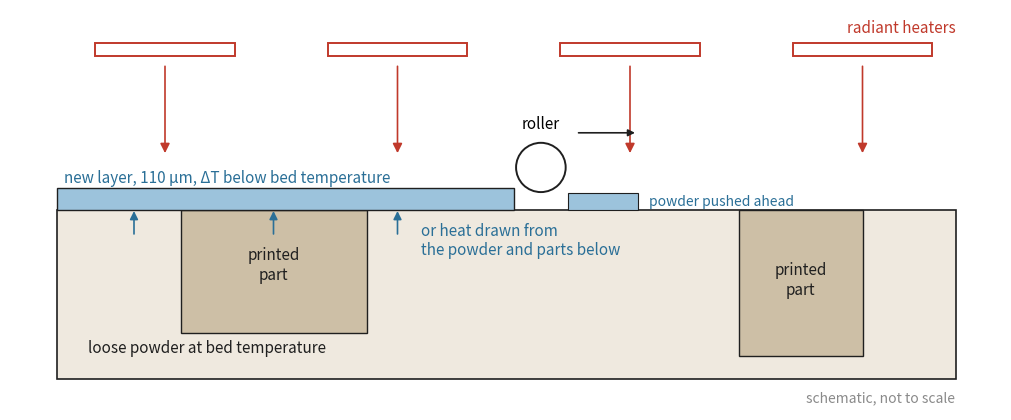
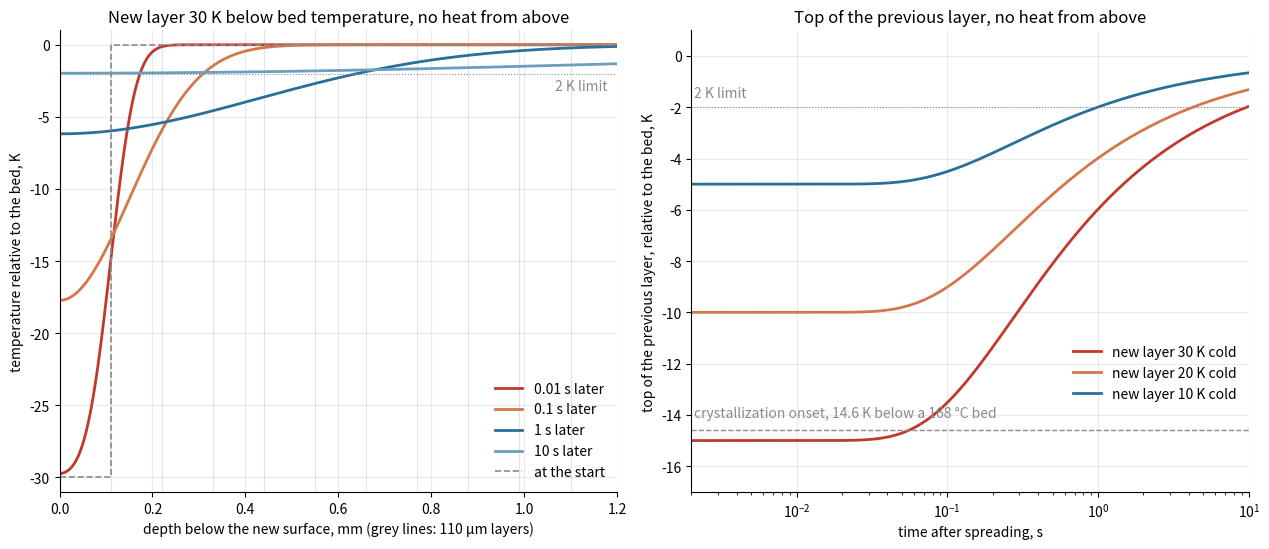

Source code (Python) for these figures, in order:
"""Cooling of an SLS build by a new powder layer (benchtop SLS printer, public data).

Every number in the writeup comes from this file. Run with Python 3 and NumPy, SciPy, matplotlib:

    python fresh_layer.py          prints the numbers, checks the analytic solution, writes the figures

Model: 1-D conduction in depth. A fresh powder layer of thickness L lands at a temperature
dT below a powder cake at the bed temperature. Same properties above and below the interface.
Without heat from above, the top surface is insulated, and the exact solution (method of images) is

    theta(x, t) / dT = -1/2 [ erf((L - x) / (2 sqrt(a t))) + erf((L + x) / (2 sqrt(a t))) ]

with x the depth from the new surface and theta the deficit below bed temperature.
A finite-difference solve checks it and adds a heater on the top surface.
"""
import numpy as np
from scipy.special import erf
from scipy.sparse import diags
from scipy.sparse.linalg import splu
import matplotlib
matplotlib.use("Agg")
import matplotlib.pyplot as plt
from matplotlib.patches import Rectangle, Circle, FancyArrowPatch

# ---- inputs, each with its source and status --------------------------------------------
BED = 0.165          # m, square build area side           Formlabs Fuse 1/1+ tech specs (spec)
L = 110e-6           # m, layer thickness                    Formlabs Fuse tech specs (spec)
P_LASER = 30.0       # W, Fuse 1+ 30W laser                  Formlabs Fuse tech specs (spec)
RHO = 456.0          # kg/m3, PA12 powder bulk density       Yuan, Bourell, Diller 2011, lowest packing (literature)
CP = 2470.0          # J/kg K, PA12 at 400 K                 Yuan et al. 2011 (literature; higher at 450 K)
K = 0.10             # W/m K, PA12 powder                    Yuan et al. 2011, room temperature (literature; rises with T)
H_MELT = 115e3       # J/kg, PA12 melting enthalpy           EOS PA2200 data sheet (literature, another PA12)
FILL = 0.20          # fraction of a layer sintered           assumed
T_BUILD = 168.0      # C, typical PA12 build temperature     NETZSCH application note 2020 (literature, generic PA12)
T_CRYST = 153.4      # C, crystallization onset, 10 K/min    NETZSCH 2020
T_MELT = 181.0       # C, melting onset, 10 K/min            NETZSCH 2020
BAND = 2.0           # K, "controlled within 2 C"             Formlabs SLS guide (vendor statement)
DT = 30.0            # K, how far below the bed the powder lands   assumed, the unknown this page is about
K_PART = 0.26        # W/m K, laser-sintered PA12 (bulk)      Yuan et al. 2011 (literature)
RHO_PART = 990.0     # kg/m3, printed Nylon 12                Formlabs Nylon 12 TDS (vendor)

ALPHA = K / (RHO * CP)
AREA = BED ** 2


def deficit(x, t, dT=DT):
    """Exact deficit below bed temperature (K, positive = colder) at depth x (m), time t (s)."""
    s = 2.0 * np.sqrt(ALPHA * t)
    return 0.5 * dT * (erf((L - x) / s) + erf((L + x) / s))


def fd_solve(t_end, flux=0.0, t_heat=0.0, depth=3e-3, dz=2.5e-6, dt=1e-3, dT=DT, probe=L):
    """Implicit finite-difference deficit. flux (W/m2) enters the top surface for t < t_heat.
    Bottom held at bed temperature. Returns times and the deficit at depth `probe`."""
    n = int(round(depth / dz)) + 1
    z = np.arange(n) * dz
    th = np.where(z < L - 1e-12, dT, 0.0)
    th[np.isclose(z, L)] = dT / 2
    r = ALPHA * dt / dz ** 2
    main = np.full(n, 1 + 2 * r)
    up = np.full(n - 1, -r)
    lo = np.full(n - 1, -r)
    up[0] = -2 * r                     # insulated top, ghost node
    main[-1], lo[-1] = 1.0, 0.0        # fixed bottom
    A = splu(diags([lo, main, up], [-1, 0, 1], format="csc"))
    i_probe = int(round(probe / dz))
    ts, out = [0.0], [th[i_probe]]
    steps = int(round(t_end / dt))
    for k in range(steps):
        t = (k + 1) * dt
        b = th.copy()
        if t <= t_heat + 1e-12:
            b[0] -= 2 * r * flux * dz / K   # flux in lowers the deficit
        b[-1] = 0.0
        th = A.solve(b)
        ts.append(t)
        out.append(th[i_probe])
    return np.array(ts), np.array(out), z, th


def numbers():
    m_layer = RHO * AREA * L
    c_layer = m_layer * CP
    e_melt = FILL * m_layer * H_MELT
    t_laser = e_melt / P_LASER
    t_through = L ** 2 / ALPHA
    margin = T_BUILD - T_CRYST
    q_1s = RHO * CP * L * DT / 1.0
    print(f"diffusivity                 {ALPHA:.3e} m2/s")
    print(f"layer mass                  {m_layer*1e3:.2f} g")
    print(f"layer heat capacity         {c_layer:.2f} J/K")
    print(f"layer deficit at {DT:.0f} K       {c_layer*DT:.0f} J")
    print(f"melt energy at {FILL:.0%} fill     {e_melt:.1f} J  = {t_laser:.2f} s of laser at full absorption")
    print(f"K of shortfall = melt energy {e_melt/c_layer:.1f} K")
    print(f"through-layer time L^2/a    {t_through:.3f} s")
    for t in (0.1, 1, 10):
        print(f"penetration sqrt(a t), {t:>4} s  {np.sqrt(ALPHA*t)*1e3:.2f} mm")
    print(f"crystallization margin      {margin:.1f} K  -> interface reaches onset if dT > {2*margin:.0f} K")
    for t in (1e-3, 0.1, 1, 3, 10):
        print(f"interface deficit, {t:>6} s  {deficit(L, t):.1f} K   (ratio to band {deficit(L, t)/BAND:.1f})")
    # time for the interface deficit to fall back to the band
    from scipy.optimize import brentq
    t_b = brentq(lambda t: deficit(L, t) - BAND, 1e-4, 1e4)
    print(f"interface back inside band  {t_b:.1f} s")
    print(f"heater flux to restore {DT:.0f} K in 1 s  {q_1s/1e3:.2f} kW/m2 = {q_1s*AREA:.0f} W over the bed")
    print(f"share of the deficit that heater delivers in 10 ms: {0.01/1.0:.0%}")
    # over a sintered part instead of loose powder: contact temperature weighted by effusivity sqrt(k rho c)
    e_pow = np.sqrt(K * RHO * CP)
    e_part = np.sqrt(K_PART * RHO_PART * CP)
    print(f"effusivity powder {e_pow:.0f}, part {e_part:.0f} W s^0.5/m2 K (ratio {e_part/e_pow:.2f})")
    print(f"instant dip over a part     {DT*e_pow/(e_pow+e_part):.1f} K  (over loose powder {DT/2:.1f} K)")
    return dict(t_band=t_b, q_1s=q_1s)


def check():
    """Finite difference against the exact solution, and energy conservation."""
    ts, fd, z, th = fd_solve(2.0)
    ex = deficit(L, ts[1:])
    err = np.max(np.abs(fd[1:] - ex)[ts[1:] > 0.01])
    print(f"FD vs exact at interface, max error after 10 ms: {err:.3f} K")
    assert err < 0.2
    e0 = DT * L
    e1 = np.trapezoid(th, z)
    print(f"energy (deficit x depth) kept: {e1/e0:.4f}")
    assert abs(e1 / e0 - 1) < 0.01


INK = "#1f1f1f"
BLUE = "#2a6f97"
RED = "#c0392b"
GREY = "#8a8a8a"


def fig_profiles(path, q_1s):
    fig, (a, b) = plt.subplots(1, 2, figsize=(12.8, 5.6), dpi=100)
    x = np.linspace(0, 1.2e-3, 600)
    for t, c in ((0.01, RED), (0.1, "#d4774a"), (1, BLUE), (10, "#6a9fc0")):
        a.plot(x * 1e3, -deficit(x, t), color=c, lw=2, label=f"{t:g} s later")
    a.plot([0, L * 1e3, L * 1e3, 1.2], [-DT, -DT, 0, 0], color=GREY, lw=1.2, ls="--", label="at the start")
    for j in range(1, 11):
        a.axvline(j * L * 1e3, color="#e2e2e2", lw=0.8, zorder=0)
    a.axhline(-BAND, color=GREY, lw=0.8, ls=":")
    a.text(1.18, -BAND - 0.4, "2 K limit", ha="right", va="top", color=GREY, fontsize=10)
    a.set_xlim(0, 1.2)
    a.set_ylim(-DT - 1, 1)
    a.set_xlabel("depth below the new surface, mm (grey lines: 110 µm layers)")
    a.set_ylabel("temperature relative to the bed, K")
    a.set_title(f"New layer {DT:.0f} K below bed temperature, no heat from above", fontsize=12)
    a.legend(frameon=False, fontsize=10, loc="lower right")

    t = np.logspace(np.log10(2e-3), 1, 400)
    for dT, c in ((30, RED), (20, "#d4774a"), (10, BLUE)):
        b.semilogx(t, -deficit(L, t, dT), color=c, lw=2, label=f"new layer {dT} K cold")
    margin = T_BUILD - T_CRYST
    b.axhline(-margin, color=GREY, lw=1, ls="--")
    b.text(0.0021, -margin + 0.4, f"crystallization onset, {margin:.1f} K below a {T_BUILD:.0f} °C bed", color=GREY, fontsize=10, va="bottom")
    b.axhline(-BAND, color=GREY, lw=0.8, ls=":")
    b.text(0.0021, -BAND + 0.3, "2 K limit", color=GREY, fontsize=10, va="bottom")
    b.set_xlim(2e-3, 10)
    b.set_ylim(-DT / 2 - 2, 1)
    b.set_xlabel("time after spreading, s")
    b.set_ylabel("top of the previous layer, relative to the bed, K")
    b.set_title("Top of the previous layer, no heat from above", fontsize=12)
    b.legend(frameon=False, fontsize=10, loc="lower right", bbox_to_anchor=(1, 0.17))
    for ax in (a, b):
        ax.grid(alpha=0.25)
        for s in ("top", "right"):
            ax.spines[s].set_visible(False)
    fig.tight_layout()
    fig.savefig(path, facecolor="white")
    plt.close(fig)


def fig_section(path):
    """Schematic section through the bed during a recoat. Not to scale."""
    fig, ax = plt.subplots(figsize=(12.8, 5.2), dpi=100)
    ax.set_xlim(0, 12.8)
    ax.set_ylim(0, 5.2)
    ax.axis("off")
    # cake and parts
    ax.add_patch(Rectangle((0.6, 0.4), 11.6, 2.2, fc="#efe9df", ec=INK, lw=1.2))
    ax.add_patch(Rectangle((2.2, 1.0), 2.4, 1.6, fc="#cdbfa6", ec=INK, lw=1))
    ax.add_patch(Rectangle((9.4, 0.7), 1.6, 1.9, fc="#cdbfa6", ec=INK, lw=1))
    ax.text(1.0, 0.75, "loose powder at bed temperature", fontsize=11, color=INK)
    ax.text(3.4, 1.7, "printed\npart", ha="center", fontsize=11, color=INK)
    ax.text(10.2, 1.5, "printed\npart", ha="center", fontsize=11, color=INK)
    # fresh layer left behind the roller, which moves to the right pushing a heap of powder
    ax.add_patch(Rectangle((0.6, 2.6), 5.9, 0.28, fc="#9cc3dc", ec=INK, lw=1))
    ax.text(0.7, 2.95, "new layer, 110 µm, ΔT below bed temperature", fontsize=11, color=BLUE)
    ax.add_patch(Circle((6.85, 3.15), 0.32, fc="white", ec=INK, lw=1.4))
    ax.text(6.85, 3.65, "roller", ha="center", fontsize=11)
    ax.annotate("", xy=(8.1, 3.6), xytext=(7.3, 3.6), arrowprops=dict(arrowstyle="-|>", color=INK, lw=1.2))
    ax.add_patch(Rectangle((7.2, 2.6), 0.9, 0.22, fc="#9cc3dc", ec=INK, lw=0.8))
    ax.text(8.25, 2.71, "powder pushed ahead", fontsize=10, color=BLUE, va="center")
    # heaters
    for xh in (2.0, 5.0, 8.0, 11.0):
        ax.add_patch(Rectangle((xh - 0.9, 4.6), 1.8, 0.16, fc="white", ec=RED, lw=1.4))
        ax.add_artist(FancyArrowPatch((xh, 4.5), (xh, 3.3), arrowstyle="-|>", mutation_scale=14, color=RED, lw=1.2))
    ax.text(12.2, 4.9, "radiant heaters", ha="right", fontsize=11, color=RED)
    # heat from below
    for xb in (1.6, 3.4, 5.0):
        ax.add_artist(FancyArrowPatch((xb, 2.25), (xb, 2.62), arrowstyle="-|>", mutation_scale=12, color=BLUE, lw=1.2))
    ax.text(5.3, 2.2, "or heat drawn from\nthe powder and parts below", fontsize=11, color=BLUE, va="center")
    ax.text(12.2, 0.1, "schematic, not to scale", ha="right", fontsize=10, color=GREY)
    fig.savefig(path, facecolor="white", bbox_inches="tight")
    plt.close(fig)


if __name__ == "__main__":
    check()
    n = numbers()
    fig_section("freshlayer_section.png")
    fig_profiles("freshlayer_profiles.png", n["q_1s"])
    print("wrote freshlayer_section.png, freshlayer_profiles.png")
